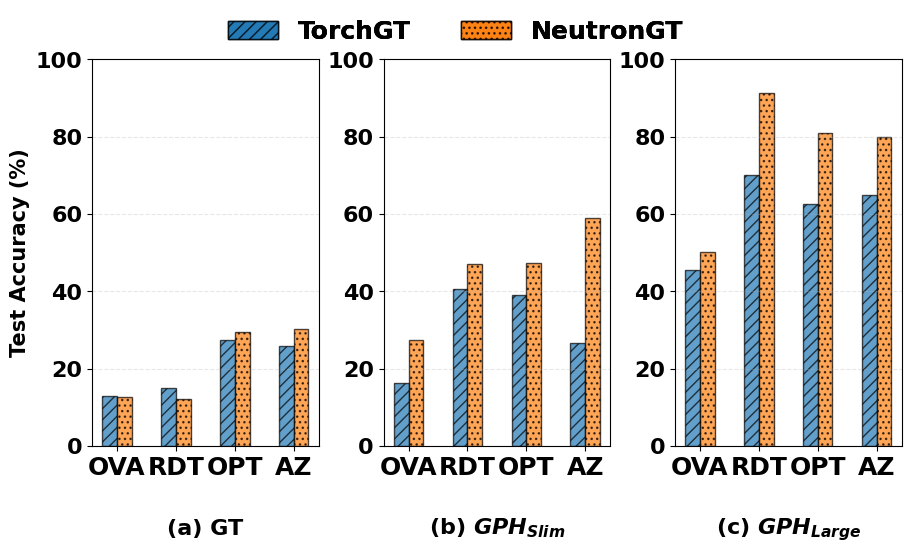

Write Python code to recreate this figure.
import matplotlib.pyplot as plt
import matplotlib.pylab as pylab
import numpy as np

def parallel_bar(plot_params, my_params, figpath=None):
    pylab.rcParams.update(plot_params)
    plt.rcParams['pdf.fonttype'] = 42

    # 1. 基础参数解析
    n_rows, n_cols = my_params.get('axes', [1, 1])
    fig, axes = plt.subplots(n_rows, n_cols, figsize=my_params.get('figsize', (6 * n_cols, 4 * n_rows)), constrained_layout=True)
    
    # 兼容单子图情况（确保 axes 是列表）
    if n_rows * n_cols == 1:
        axes = [axes]
    else:
        axes = axes.flatten()

    axes_params = my_params.get('axes_params', [])
    bar_width = my_params.get('bar_width', 0.3)

    for i, (ax, data) in enumerate(zip(axes, axes_params)):
        group_names = list(data['y_val'].keys())
        xticks = data['x_ticks']
        titles = data['title']
        y_vals = data['y_val']
        n_groups = len(group_names)

        ind = np.arange(len(xticks))
        
        # 计算起始偏移量，使多根柱子整体居中
        # 比如 2 根柱子，偏移分别是 -width/2, +width/2
        offset_start = (n_groups - 1) * bar_width / 2
        
        handles = [] # 用于存储图例句柄
        
        # 检查是否需要开启双轴
        use_twin = data.get('use_twin', False)
        ax_secondary = ax.twinx() if use_twin else None

        for g_idx, g_name in enumerate(group_names):
            # 计算当前组柱子的 X 位置
            pos = ind - offset_start + g_idx * bar_width
            # 选择坐标轴：如果是双轴且是第二组数据，画在右轴
            target_ax = ax_secondary if (use_twin and g_idx > 0) else ax
            # 绘图
            print(f"绘制 {g_name} 数据: {y_vals[g_name]} on {'secondary' if (use_twin and g_idx > 0) else 'primary'} axis, positions: {pos}")
            bar = target_ax.bar(pos, y_vals[g_name], bar_width, 
                                color=data['colors'][g_idx],
                                hatch=data['hatchs'][g_idx],
                                label=g_name, edgecolor='black', alpha=0.7)
            
            handles.append(bar)
            
            # --- 新增：OOM 标记逻辑 ---
            for j, val in enumerate(y_vals[g_name]):
                if val == 0: # 或者使用 np.isnan(val)
                    # 在柱子底部或稍微向上的位置写上 "OOM"
                    target_ax.text(pos[j], 0.01, 'OOM', 
                                   ha='center', va='bottom', 
                                   fontsize=14, color='red', 
                                   fontweight='bold', rotation=90)
            # -----------------------

            # 针对特定轴的个性化设置
            if use_twin and g_idx > 0:
                y2_label = data.get('y2_label', None)
                if y2_label is not None:
                    target_ax.set_ylabel(data.get('y2_label', g_name),fontweight=plot_params['font.weight'])
                if 'y2_lim' in data: target_ax.set_ylim(*data['y2_lim'])
                if data.get('y2_log', False): target_ax.set_yscale('log')
            else:
                y1_label = data.get('y1_label', None)
                if y1_label is not None:
                    ax.set_ylabel(data.get('y1_label', g_name),fontweight=plot_params['font.weight'])
                if 'y1_lim' in data: ax.set_ylim(*data['y1_lim'])
                if data.get('y1_log', False): ax.set_yscale('log')

        # 公共设置
        ax.set_xticks(ind)
        ax.set_xticklabels(xticks)
        ax.set_title(titles,y=-0.25,fontweight=plot_params['font.weight'])
        ax.grid(axis='y', linestyle='--', alpha=0.3)

        # 合并图例（处理 twinx 导致的图例分离问题）
        handles, labels = axes[0].get_legend_handles_labels()
        fig.legend(handles, labels, 
                loc='upper center', 
                bbox_to_anchor=(0.5, 1.10), # 稍微调高一点，防止压到标题
                ncol=3, 
                frameon=False, 
                prop={'size': plot_params['legend.fontsize'], 'weight': plot_params['font.weight']}) # 使用 prop 字典强制控制

    if figpath:
        plt.savefig(figpath, dpi=300, bbox_inches='tight')
    plt.show()

if __name__ == "__main__":
    params = {
        'font.family': 'Arial',
        'axes.labelsize': 15,
        'xtick.labelsize': 18,
        'ytick.labelsize': 16,
        'legend.fontsize': 18,
        'axes.titlesize': 16,
        'font.weight': 'bold'
    }
    
    # 配置参数：通过 use_twin 开关控制
    my_params = {
        'axes': [1, 3],
        'figsize' : (9, 5),
        'bar_width': 0.25,
        'axes_params' : [
            {
                'y_val' : {
                    'TorchGT': [13.07, 15, 27.33, 25.86],
                    # 'UnifiedGT':[52.259,0,74.232,0],
                    'NeutronGT': [12.80741, 12.29618, 29.39479, 30.30985],
                },
                'x_ticks' : ['OVA','RDT','OPT','AZ'],
                'title' : '(a) GT',
                'y1_lim' : (0, 100),
                # 'y2_lim' : (1e-5, 10),
                'y1_log' : False,
                # 'y2_log' : True,
                'y1_label' : 'Test Accuracy (%)',
                # 'y2_label' : 'Capture Rate',
                'hatchs' : ['///', '...','\\\\\\'],
                'colors' : ['#1f77b4', '#ff7f0e','#ffff0e'],
                # 'use_twin': True,              # 是否开启双 Y 轴
                'legend_loc':'upper left'
            },
            {
                'y_val' : {
                    'torchGT': [16.18, 40.63, 38.97, 26.72],
                    # 'UnifiedGT':[47.241,87.996,74.151,0],
                    'NeutronGT': [27.35271, 46.95454, 47.24095, 59.05403],
                },
                'x_ticks' : ['OVA','RDT','OPT','AZ'],
                'title' : '(b) $GPH_{Slim}$',
                'y1_lim' : (0, 100),
                # 'y2_lim' : (1e-5, 10),
                'y1_log' : False,
                # 'y2_log' : True,
                # 'y1_label' : 'Test Accuracy (%)',
                # 'y2_label' : 'Capture Rate',
                'hatchs' : ['///', '...','\\\\\\'],
                'colors' : ['#1f77b4', '#ff7f0e','#ffff0e'],
                # 'use_twin': True,              # 是否开启双 Y 轴
                'legend_loc':'upper left'
            },
            {
                'y_val' : {
                    'torchGT': [45.56, 70, 62.57, 64.81],
                    # 'UnifiedGT':[0,0,0,0],
                    'NeutronGT': [50.08166, 91.35715, 80.9042, 80.00465],
                },
                'x_ticks' : ['OVA','RDT','OPT','AZ'],
                'title' : '(c) $GPH_{Large}$',
                'y1_lim' : (0, 100),
                # 'y2_lim' : (1e-5, 10),
                'y1_log' : False,
                # 'y2_log' : True,
                # 'y1_label' : 'Test Accuracy (%)',
                # 'y2_label' : 'Capture Rate',
                'hatchs' : ['///', '...','\\\\\\'],
                'colors' : ['#1f77b4', '#ff7f0e','#ffff0e'],
                # 'use_twin': True,              # 是否开启双 Y 轴
                'legend_loc':'upper left'
            }
        ]
    }

    parallel_bar(params, my_params, figpath='acc_20_epoch_bar.pdf')
